Run: headless pygame with SDL's dummy video driver; simulated clock (each Clock.tick advances the game by its frame time, no real sleeping); random seed 0; keys injected as events and as key.get_pressed() state; no mouse input.
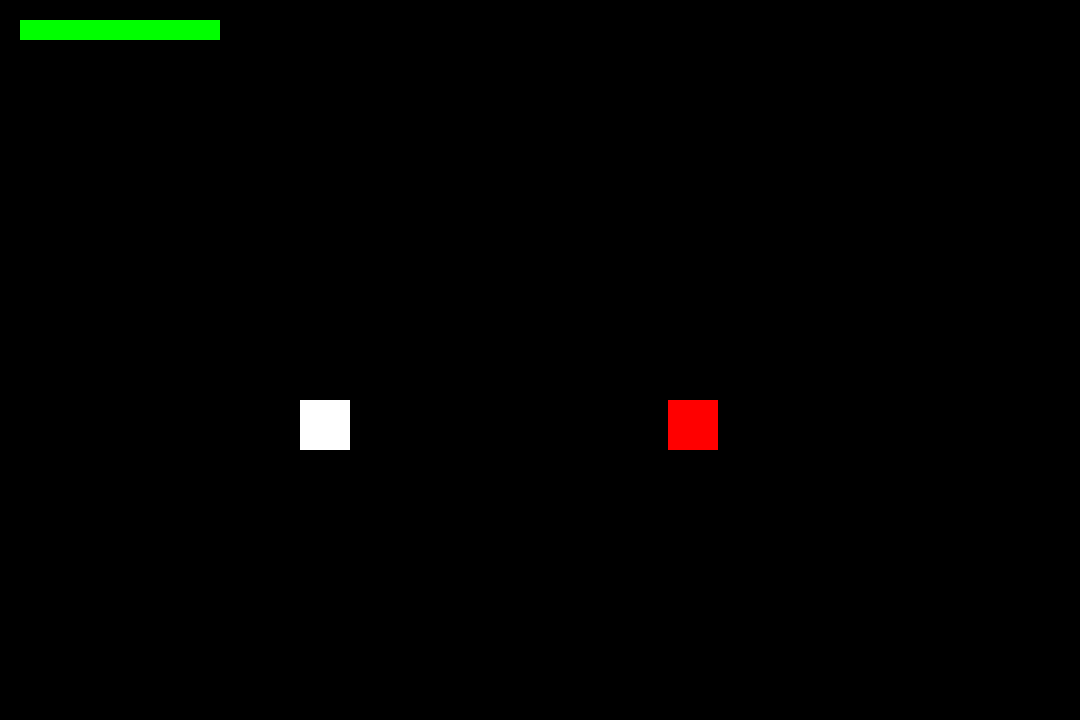
Frame 1 of 4 · flips 1–60 · no input
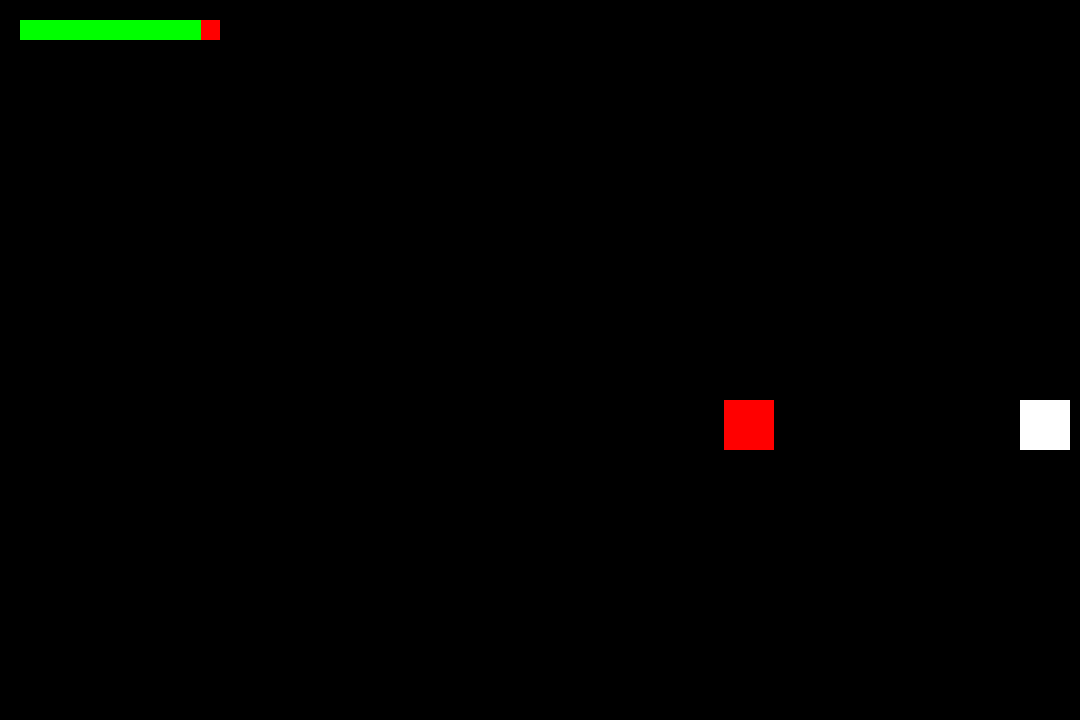
Frame 2 of 4 · flips 61–180 · tapped SPACE, RETURN · held RIGHT (→), D
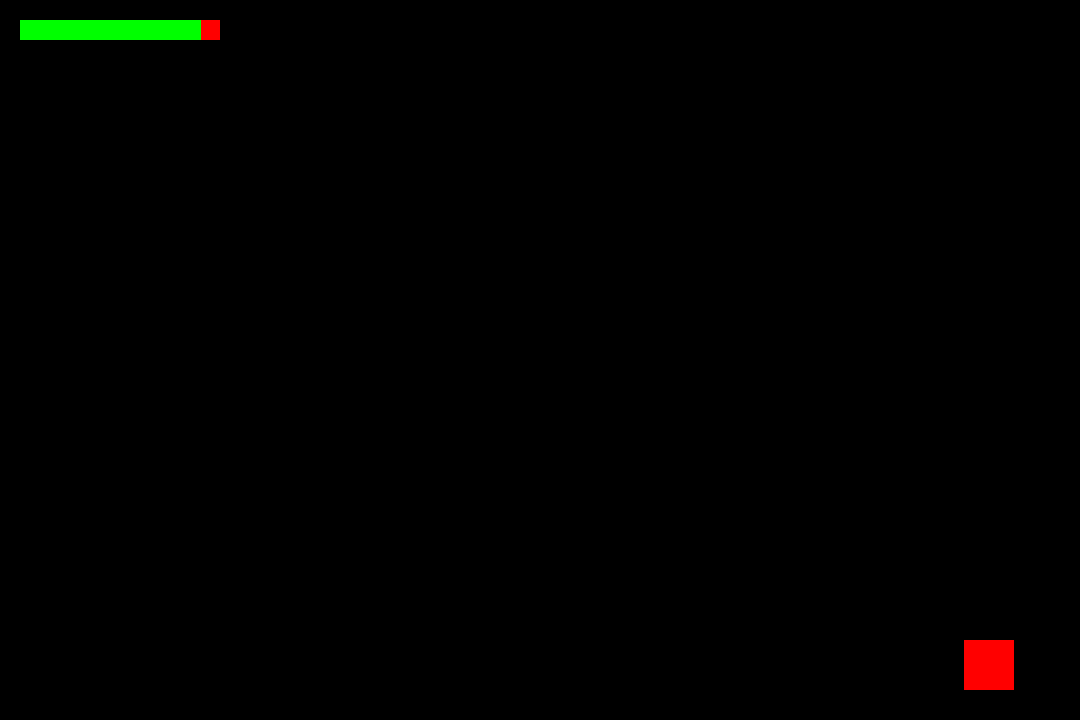
Frame 3 of 4 · flips 181–300 · held DOWN (↓), S
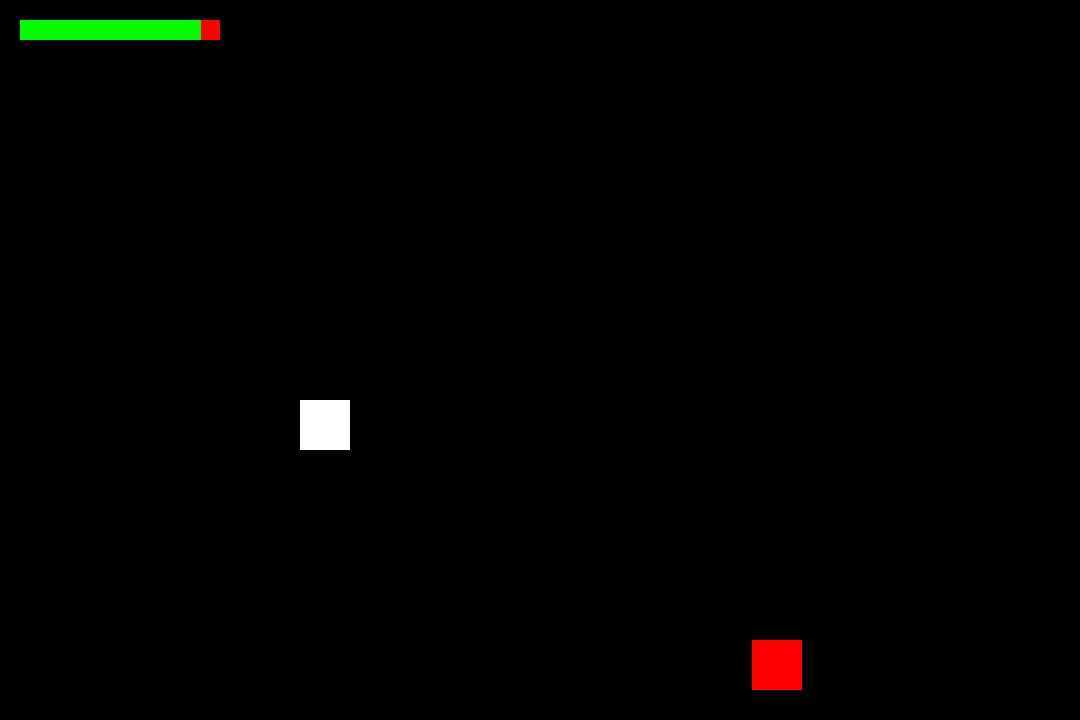
Frame 4 of 4 · flips 301–420 · held LEFT (←), A, UP (↑), W

The pygame program that drew these frames:

import pygame
import sys
import random
import time

# Initialize
pygame.init()

# Initial screen size
screen_width, screen_height = 1080, 720
screen = pygame.display.set_mode((screen_width, screen_height))
pygame.display.set_caption("Soulbound- BETA")

# Colors
WHITE = (255, 255, 255)
BLACK = (0, 0, 0)
RED = (255, 0, 0)
GREEN = (0, 255, 0)
BLUE = (0, 0, 255)

# Player setup
player = pygame.Rect(300, 400, 50, 50)
player_speed = 400

# Enemy setup
enemy_speed = 150
enemies = [pygame.Rect(random.randint(0, screen_width-50), random.randint(0, screen_height-50), 50, 50)]

# Power-up setup
powerups = []
powerup_spawn_time = 5  # Initial power-up spawn interval (seconds)
last_powerup_spawn = time.time()

# Health setup
player_health = 100
max_health = 100
max_health_counter = 0

# Difficulty scaling
start_time = time.time()
scaling_interval = 10  # Increase difficulty every 10 seconds
next_scale = start_time + scaling_interval

# Clock
clock = pygame.time.Clock()

def draw_health_bar(surface, x, y, health, max_health):
    health_ratio = health / max_health
    bar_width = max_health * 2  # Scale bar width with max health
    bar_height = 20
    pygame.draw.rect(surface, RED, (x, y, bar_width, bar_height))
    pygame.draw.rect(surface, GREEN, (x, y, bar_width * health_ratio, bar_height))

def move_enemy(enemy, target, dt):
    if enemy.x < target.x:
        enemy.x += enemy_speed * dt
    if enemy.x > target.x:
        enemy.x -= enemy_speed * dt
    if enemy.y < target.y:
        enemy.y += enemy_speed * dt
    if enemy.y > target.y:
        enemy.y -= enemy_speed * dt

def spawn_powerup():
    x = random.randint(0, screen_width - 30)
    y = random.randint(0, screen_height - 30)
    return pygame.Rect(x, y, 30, 30)

running = True
while running:
    dt = clock.tick(60) / 1000  # Delta time in seconds
    current_time = time.time()

    for event in pygame.event.get():
        if event.type == pygame.QUIT:
            running = False

    # Handle player movement
    keys = pygame.key.get_pressed()
    if keys[pygame.K_LEFT]:
        player.x -= player_speed * dt
    if keys[pygame.K_RIGHT]:
        player.x += player_speed * dt
    if keys[pygame.K_UP]:
        player.y -= player_speed * dt
    if keys[pygame.K_DOWN]:
        player.y += player_speed * dt

    # Move enemies and check collision
    for enemy in enemies:
        move_enemy(enemy, player, dt)
        if player.colliderect(enemy):
            player_health -= 30 * dt
            if player_health <= 0:
                print("You died!")
                running = False

    # Spawn power-ups over time
    if current_time - last_powerup_spawn >= powerup_spawn_time:
        powerups.append(spawn_powerup())
        last_powerup_spawn = current_time

    # Check power-up collection
    for powerup in powerups[:]:
        if player.colliderect(powerup):
            max_health += 100
            player_health = min(player_health + 10, max_health)
            powerups.remove(powerup)

    # Difficulty scaling
    if current_time >= next_scale:
        enemy_speed += 20  # Increase enemy speed
        if powerup_spawn_time > 2:
            powerup_spawn_time -= 0.5  # Reduce power-up frequency
        enemies.append(pygame.Rect(random.randint(0, screen_width-50), random.randint(0, screen_height-50), 50, 50))
        next_scale += scaling_interval

    # Drawing
    screen.fill(BLACK)
    pygame.draw.rect(screen, WHITE, player)

    for enemy in enemies:
        pygame.draw.rect(screen, RED, enemy)

    for powerup in powerups:
        pygame.draw.rect(screen, BLUE, powerup)

    draw_health_bar(screen, 20, 20, player_health, max_health)

    pygame.display.flip()

pygame.quit()
